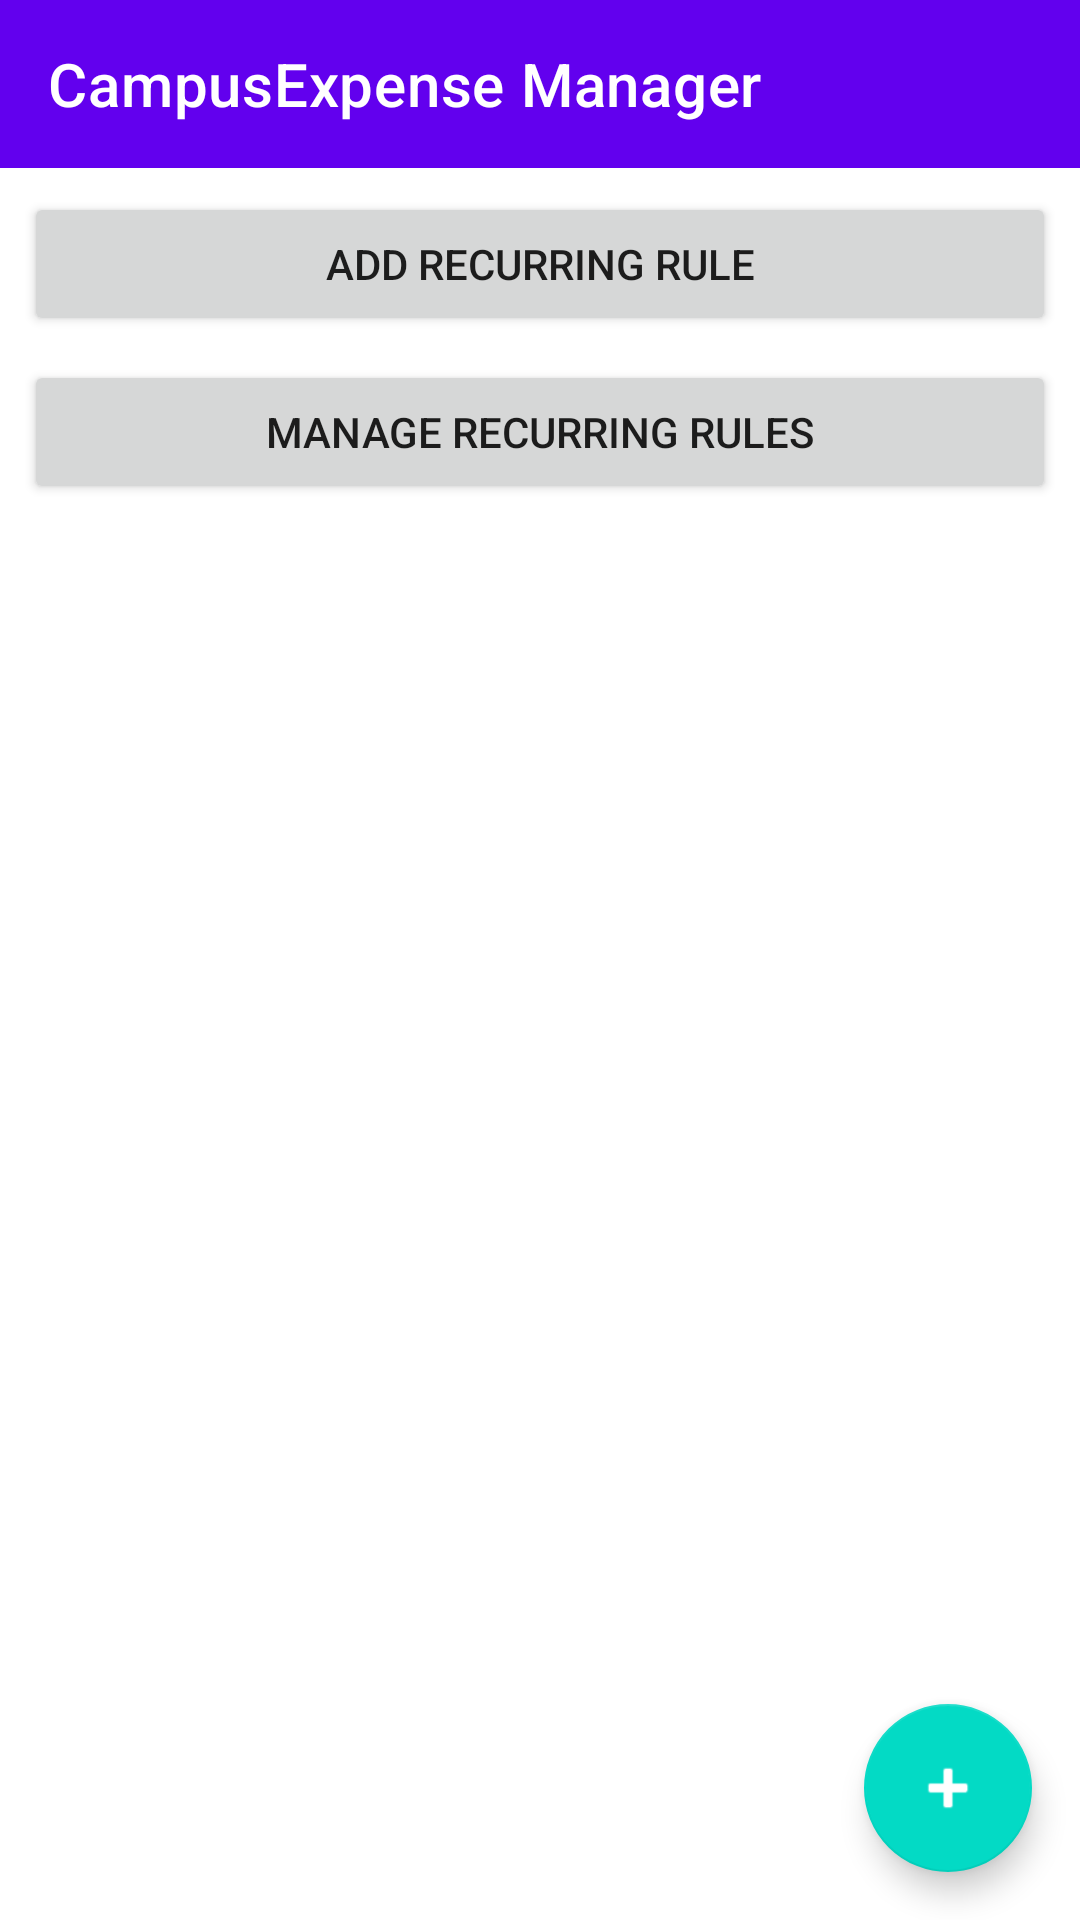

Reconstruct the res/layout file that produces this screen, plus the resources it refers to.
<!-- AndroidManifest.xml: application theme Theme.Manager -->
<!-- res/layout/activity_main.xml -->
<?xml version="1.0" encoding="utf-8"?>
<androidx.coordinatorlayout.widget.CoordinatorLayout
    xmlns:android="http://schemas.android.com/apk/res/android"
    xmlns:app="http://schemas.android.com/apk/res-auto"
    xmlns:tools="http://schemas.android.com/tools"
    android:layout_width="match_parent"
    android:layout_height="match_parent"
    tools:context="MainActivity">

    <LinearLayout
        android:layout_width="match_parent"
        android:layout_height="match_parent"
        android:orientation="vertical">

        <androidx.appcompat.widget.Toolbar
            android:id="@+id/toolbar"
            android:layout_width="match_parent"
            android:layout_height="?attr/actionBarSize"
            android:background="?attr/colorPrimary"
            app:titleTextColor="@android:color/white"
            app:title="CampusExpense Manager" />

        <Button
            android:id="@+id/buttonAddRecurring"
            android:layout_width="match_parent"
            android:layout_height="wrap_content"
            android:layout_margin="8dp"
            android:text="Add Recurring Rule" />
        <Button
            android:id="@+id/buttonManageRules"
            android:layout_width="match_parent"
            android:layout_height="wrap_content"
            android:layout_marginStart="8dp"
            android:layout_marginEnd="8dp"
            android:text="Manage Recurring Rules" />
        <ListView
            android:id="@+id/listViewExpenses"
            android:layout_width="match_parent"
            android:layout_height="match_parent" />

    </LinearLayout>

    <com.google.android.material.floatingactionbutton.FloatingActionButton
        android:id="@+id/fabAddExpense"
        android:layout_width="wrap_content"
        android:layout_height="wrap_content"
        android:layout_gravity="bottom|end"
        android:layout_margin="16dp"
        app:srcCompat="@android:drawable/ic_input_add"
        app:tint="@android:color/white"
        android:contentDescription="@string/add_expense_fab_description"
        android:name=".data.AddRecurringExpenseActivity"
        />

</androidx.coordinatorlayout.widget.CoordinatorLayout>
<!-- resources referenced by this layout -->
<resources>
  <string name="add_expense_fab_description">Add Expense</string>
  <style name="Theme.Manager" parent="Theme.MaterialComponents.DayNight.NoActionBar">
          
          <item name="colorPrimary">@color/purple_500</item>
          <item name="colorPrimaryVariant">@color/purple_700</item>
          <item name="colorOnPrimary">@color/white</item>
          
          <item name="colorSecondary">@color/teal_200</item>
          <item name="colorSecondaryVariant">@color/teal_700</item>
          <item name="colorOnSecondary">@color/black</item>
          
          <item name="android:statusBarColor" tools:targetApi="l">?attr/colorPrimaryVariant</item>
          
      </style>
  <!-- not gathered from this repository: default colours our renderer supplied (Android Studio template values) -->
  <color name="purple_500">#FF6200EE</color>
  <color name="purple_700">#FF3700B3</color>
  <color name="teal_200">#FF03DAC5</color>
  <color name="teal_700">#FF018786</color>
  <color name="black">#FF000000</color>
  <color name="white">#FFFFFFFF</color>
</resources>
